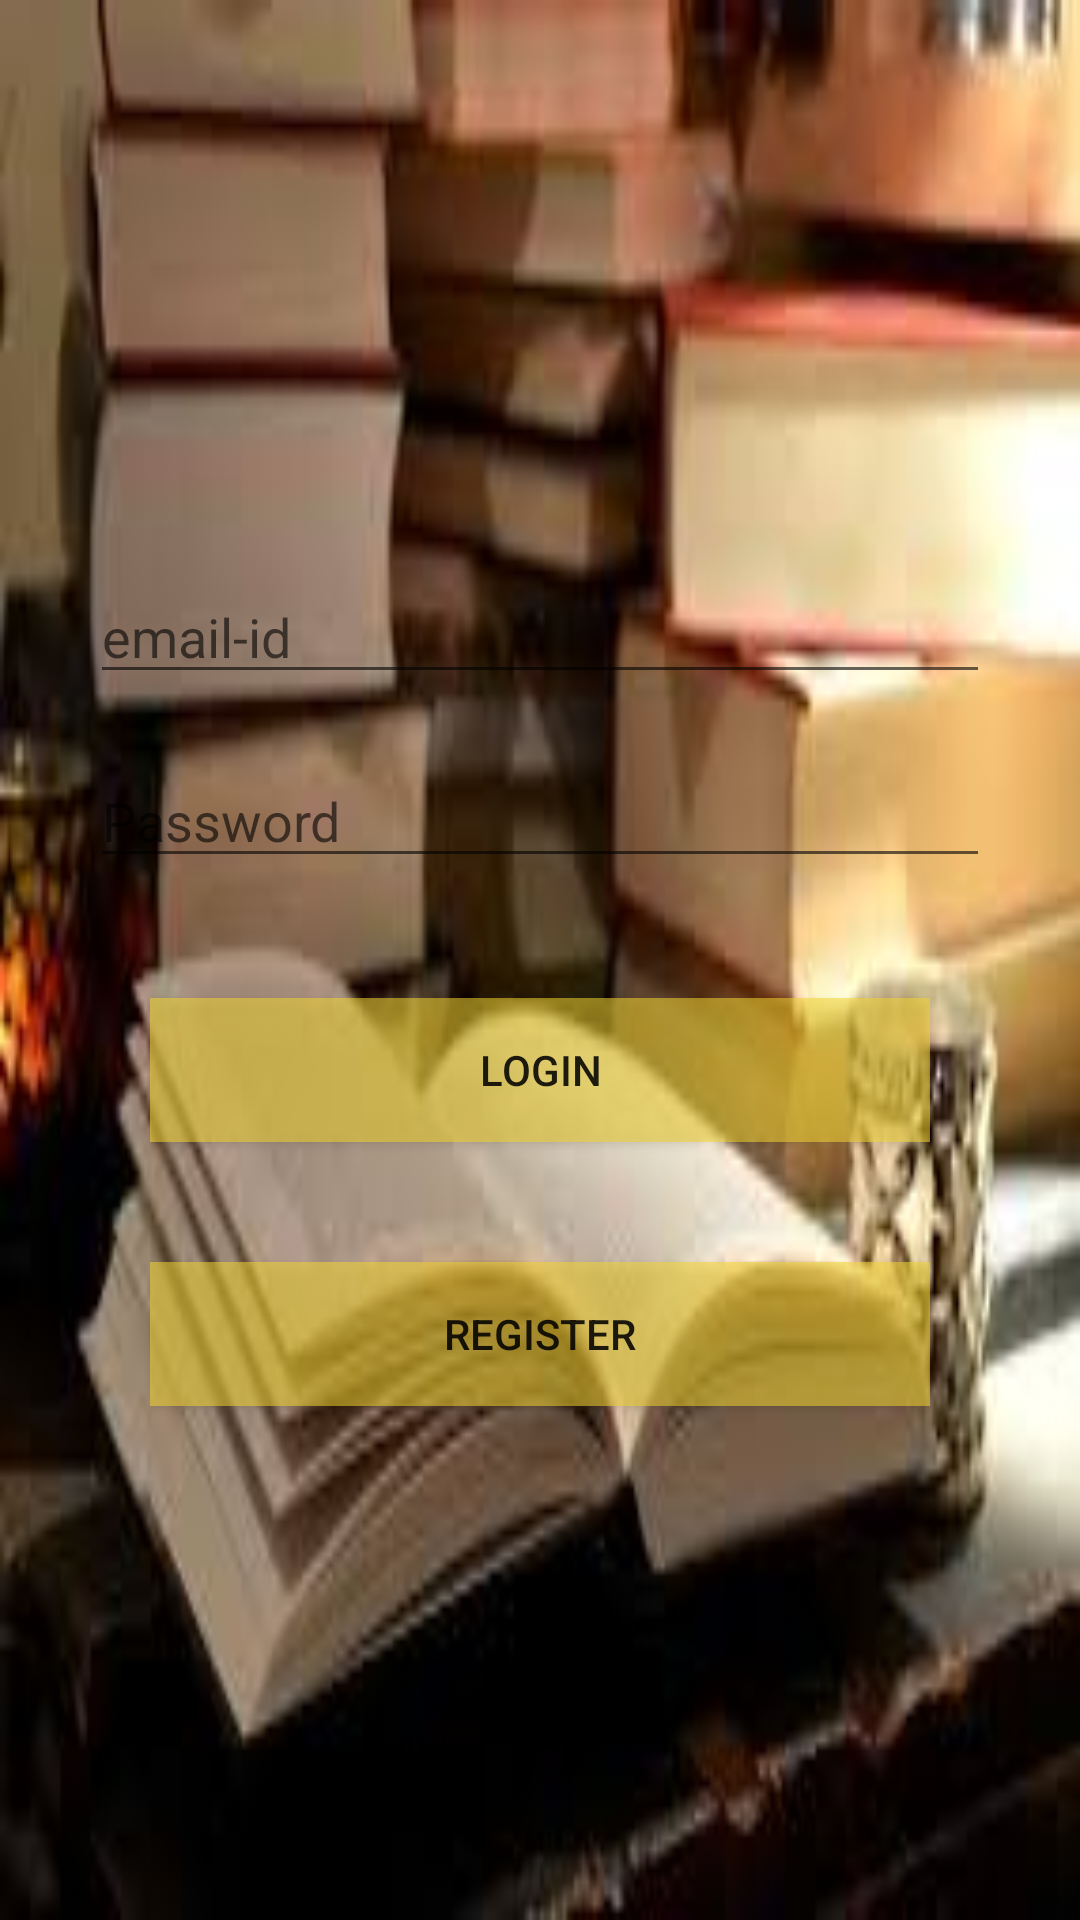

The Android layout XML behind this screen, and the referenced resources:
<!-- AndroidManifest.xml: application theme AppTheme -->
<!-- res/layout/activity_main.xml -->
<?xml version="1.0" encoding="utf-8"?>
<RelativeLayout xmlns:android="http://schemas.android.com/apk/res/android"
    xmlns:app="http://schemas.android.com/apk/res-auto"
    xmlns:tools="http://schemas.android.com/tools"
    android:layout_width="match_parent"
    android:layout_height="match_parent"
    android:background="@drawable/boks"
    tools:context=".MainActivity">
    <EditText
        android:layout_width="match_parent"
        android:layout_height="wrap_content"
        android:layout_marginTop="190dp"
        android:layout_marginLeft="30dp"
        android:layout_marginRight="30dp"
        android:hint="email-id"
        android:textColor="#ffffff"
        android:id="@+id/ed1"
        android:inputType="textEmailAddress"/>
    <EditText
        android:layout_width="match_parent"
        android:layout_height="wrap_content"
        android:layout_below="@+id/ed1"
        android:layout_marginTop="20dp"
        android:layout_marginLeft="30dp"
        android:layout_marginRight="30dp"
        android:hint="Password"
        android:id="@+id/ed2"
        android:textColor="#ffffff"
        android:inputType="textPassword"/>
    <Button
        android:layout_width="match_parent"
        android:layout_height="wrap_content"
        android:text="login"
        android:layout_below="@+id/ed2"
        android:layout_marginTop="40dp"
        android:layout_marginLeft="50dp"
        android:layout_marginRight="50dp"
        android:id="@+id/btn1"
        android:background="#8BF5D532"/>
    <Button
        android:layout_width="match_parent"
        android:layout_height="wrap_content"
        android:text="register"
        android:layout_below="@+id/btn1"
        android:layout_marginTop="40dp"
        android:layout_marginLeft="50dp"
        android:layout_marginRight="50dp"
        android:id="@+id/btn2"
        android:background="#8BF5D532"/>
        <ProgressBar
            android:layout_width="wrap_content"
            android:layout_height="wrap_content"
            android:layout_centerHorizontal="true"
            android:layout_centerVertical="true"
            android:visibility="gone"
            android:id="@+id/p"/>

</RelativeLayout>
<!-- resources referenced by this layout -->
<resources>
  <!-- drawable boks: jpg bitmap (drawable-v24, 7254 bytes) -->
  <style name="AppTheme" parent="Theme.AppCompat.Light.DarkActionBar">
          
          <item name="colorPrimary">@color/colorPrimary</item>
          <item name="colorPrimaryDark">@color/colorPrimaryDark</item>
          <item name="colorAccent">@color/colorAccent</item>
      </style>
  <!-- not gathered from this repository: default colours our renderer supplied (Android Studio template values) -->
  <color name="colorPrimary">#FF6200EE</color>
  <color name="colorPrimaryDark">#FF3700B3</color>
  <color name="colorAccent">#FF03DAC5</color>
</resources>
